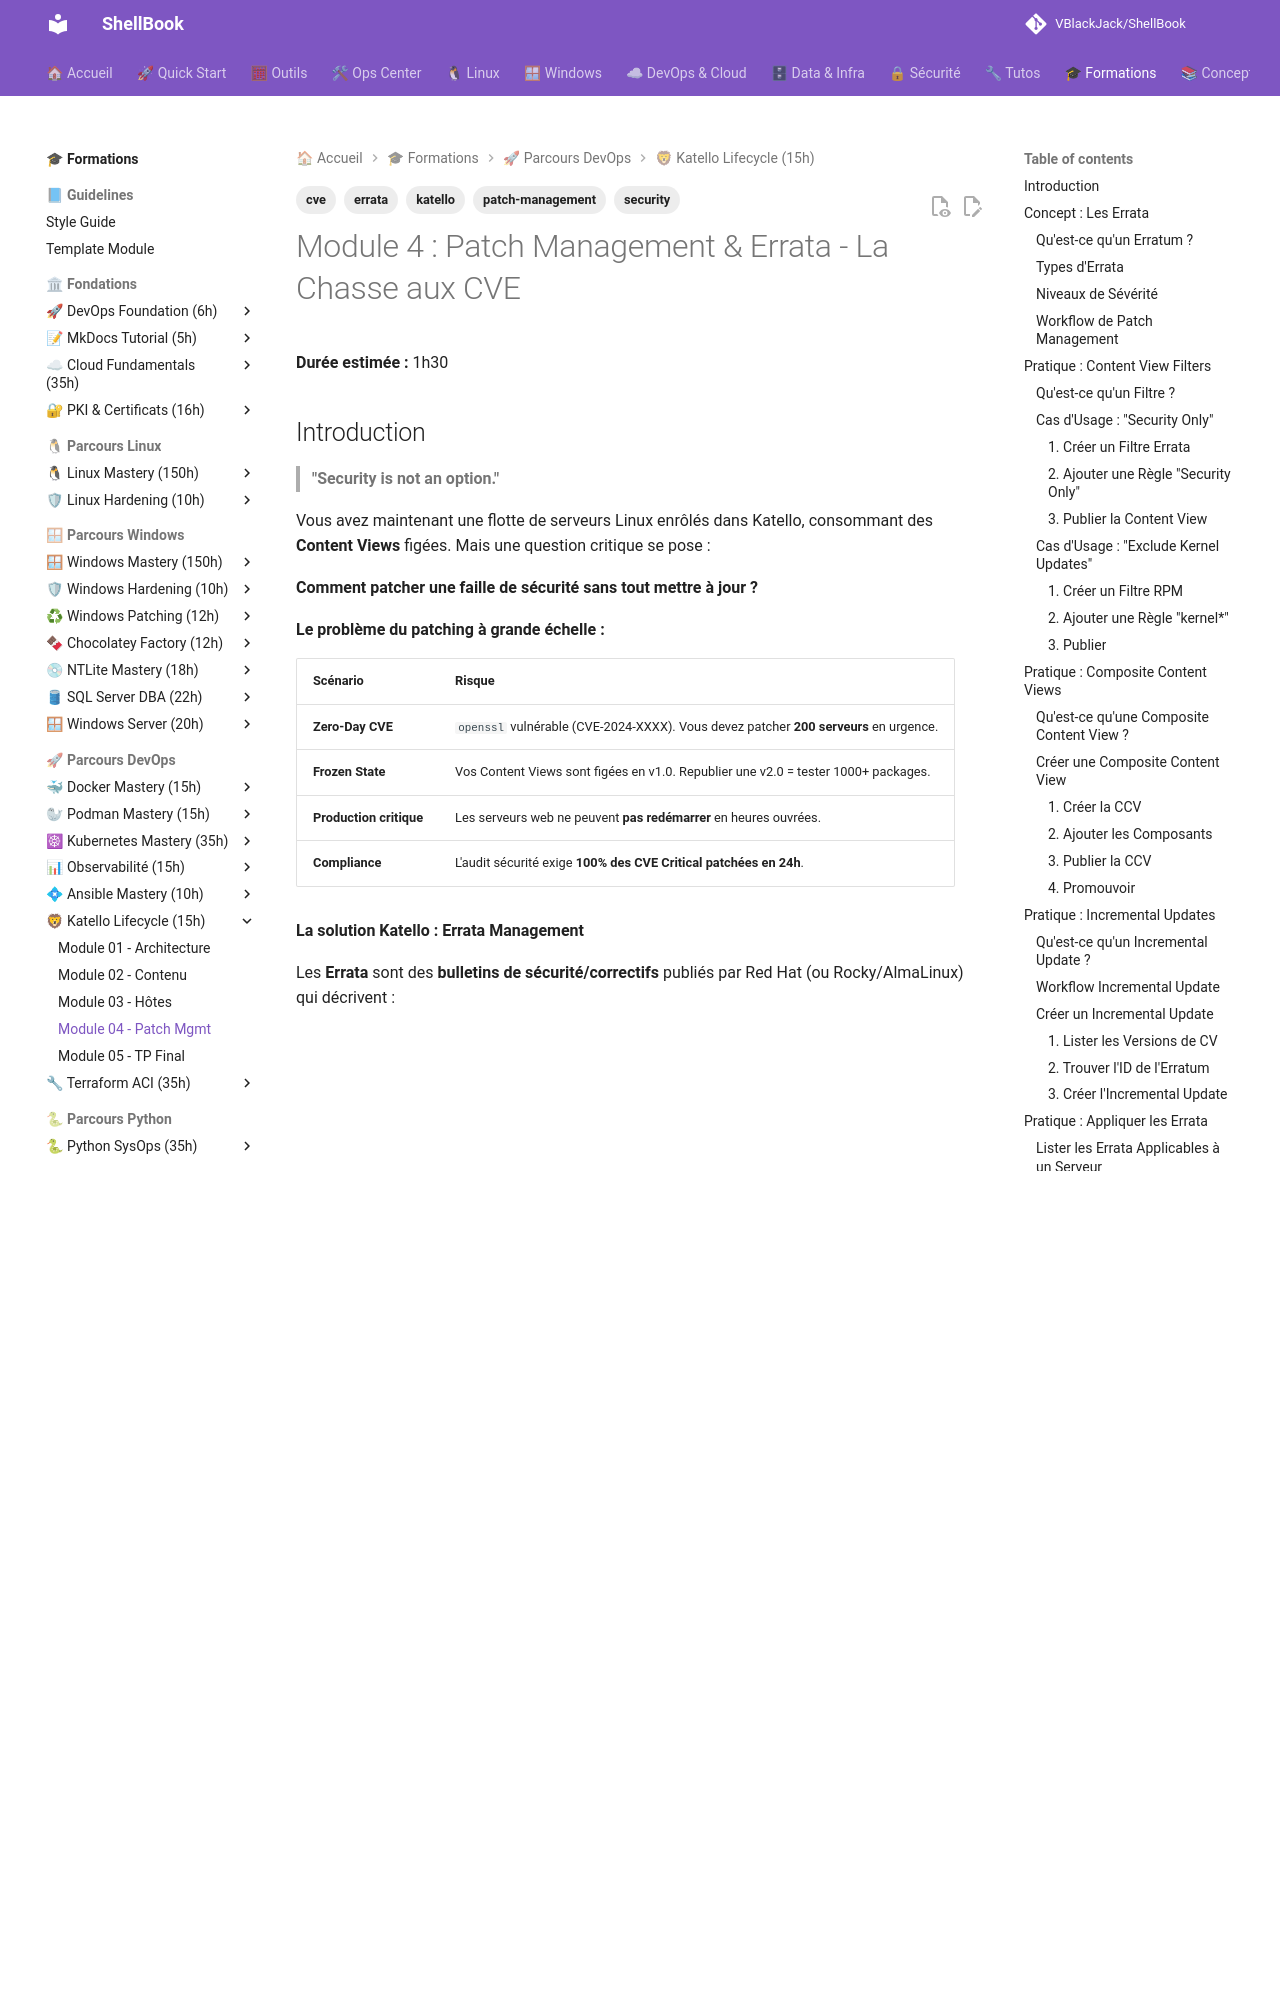

repository: VBlackJack/ShellBook · page: formations/katello/04-module/index.html · generator: mkdocs

---
tags:
  - katello
  - patch-management
  - errata
  - cve
  - security
---

# Module 4 : Patch Management & Errata - La Chasse aux CVE

**Durée estimée :** 1h30

## Introduction

> **"Security is not an option."**

Vous avez maintenant une flotte de serveurs Linux enrôlés dans Katello, consommant des **Content Views** figées. Mais une question critique se pose :

**Comment patcher une faille de sécurité sans tout mettre à jour ?**

**Le problème du patching à grande échelle :**

| Scénario | Risque |
|----------|--------|
| **Zero-Day CVE** | `openssl` vulnérable (CVE-2024-XXXX). Vous devez patcher **200 serveurs** en urgence. |
| **Frozen State** | Vos Content Views sont figées en v1.0. Republier une v2.0 = tester 1000+ packages. |
| **Production critique** | Les serveurs web ne peuvent **pas redémarrer** en heures ouvrées. |
| **Compliance** | L'audit sécurité exige **100% des CVE Critical patchées en 24h**. |

**La solution Katello : Errata Management**

Les **Errata** sont des **bulletins de sécurité/correctifs** publiés par Red Hat (ou Rocky/AlmaLinux) qui décrivent :

- ✅ **CVE concernées** : Quelle vulnérabilité est corrigée
- ✅ **Packages affectés** : Quels RPM doivent être mis à jour
- ✅ **Severité** : Critical, Important, Moderate, Low
- ✅ **Type** : Security (RHSA), Bugfix (RHBA), Enhancement (RHEA)

**Avec Katello, vous pouvez :**

- 🔍 **Lister les CVE** applicables à vos serveurs
- 🎯 **Filtrer** les errata (ex: "Seulement les Security Critical")
- 🚀 **Appliquer** des correctifs de manière ciblée (sans tout updater)
- 📊 **Auditer** : Quels serveurs sont vulnérables à CVE-2024-1234 ?

Dans ce module, vous allez apprendre à :

- ✅ Comprendre les **types d'Errata** (RHSA, RHBA, RHEA)
- ✅ Créer des **filtres de Content View** (Security Only, Exclude Kernel)
- ✅ Utiliser les **Incremental Updates** (ajouter 1 seul patch à une CV figée)
- ✅ Appliquer des correctifs avec **Remote Execution**
- ✅ Gérer un **scénario Zero-Day** en production

---

## Concept : Les Errata

### Qu'est-ce qu'un Erratum ?

Un **Erratum** (pluriel : **Errata**) est un **bulletin officiel** publié par :

- **Red Hat** : Pour RHEL (Red Hat Enterprise Linux)
- **Rocky Linux** : Pour Rocky Linux
- **AlmaLinux** : Pour AlmaLinux
- **CentOS** : Pour CentOS (historiquement)

**Structure d'un Erratum :**

| Champ | Description | Exemple |
|-------|-------------|---------|
| **ID** | Identifiant unique | `RHSA-2024:1234` |
| **Type** | Security, Bugfix, Enhancement | `Security` |
| **Severité** | Critical, Important, Moderate, Low | `Critical` |
| **Titre** | Description courte | `Important: openssl security update` |
| **CVE** | Common Vulnerabilities and Exposures | `CVE-2024-5678` |
| **Packages** | RPM concernés | `openssl-3.0.7-25.el9.x86_64` |
| **Date** | Date de publication | `2024-03-15` |
| **Reboot Required** | Redémarrage nécessaire | `true` / `false` |

---
